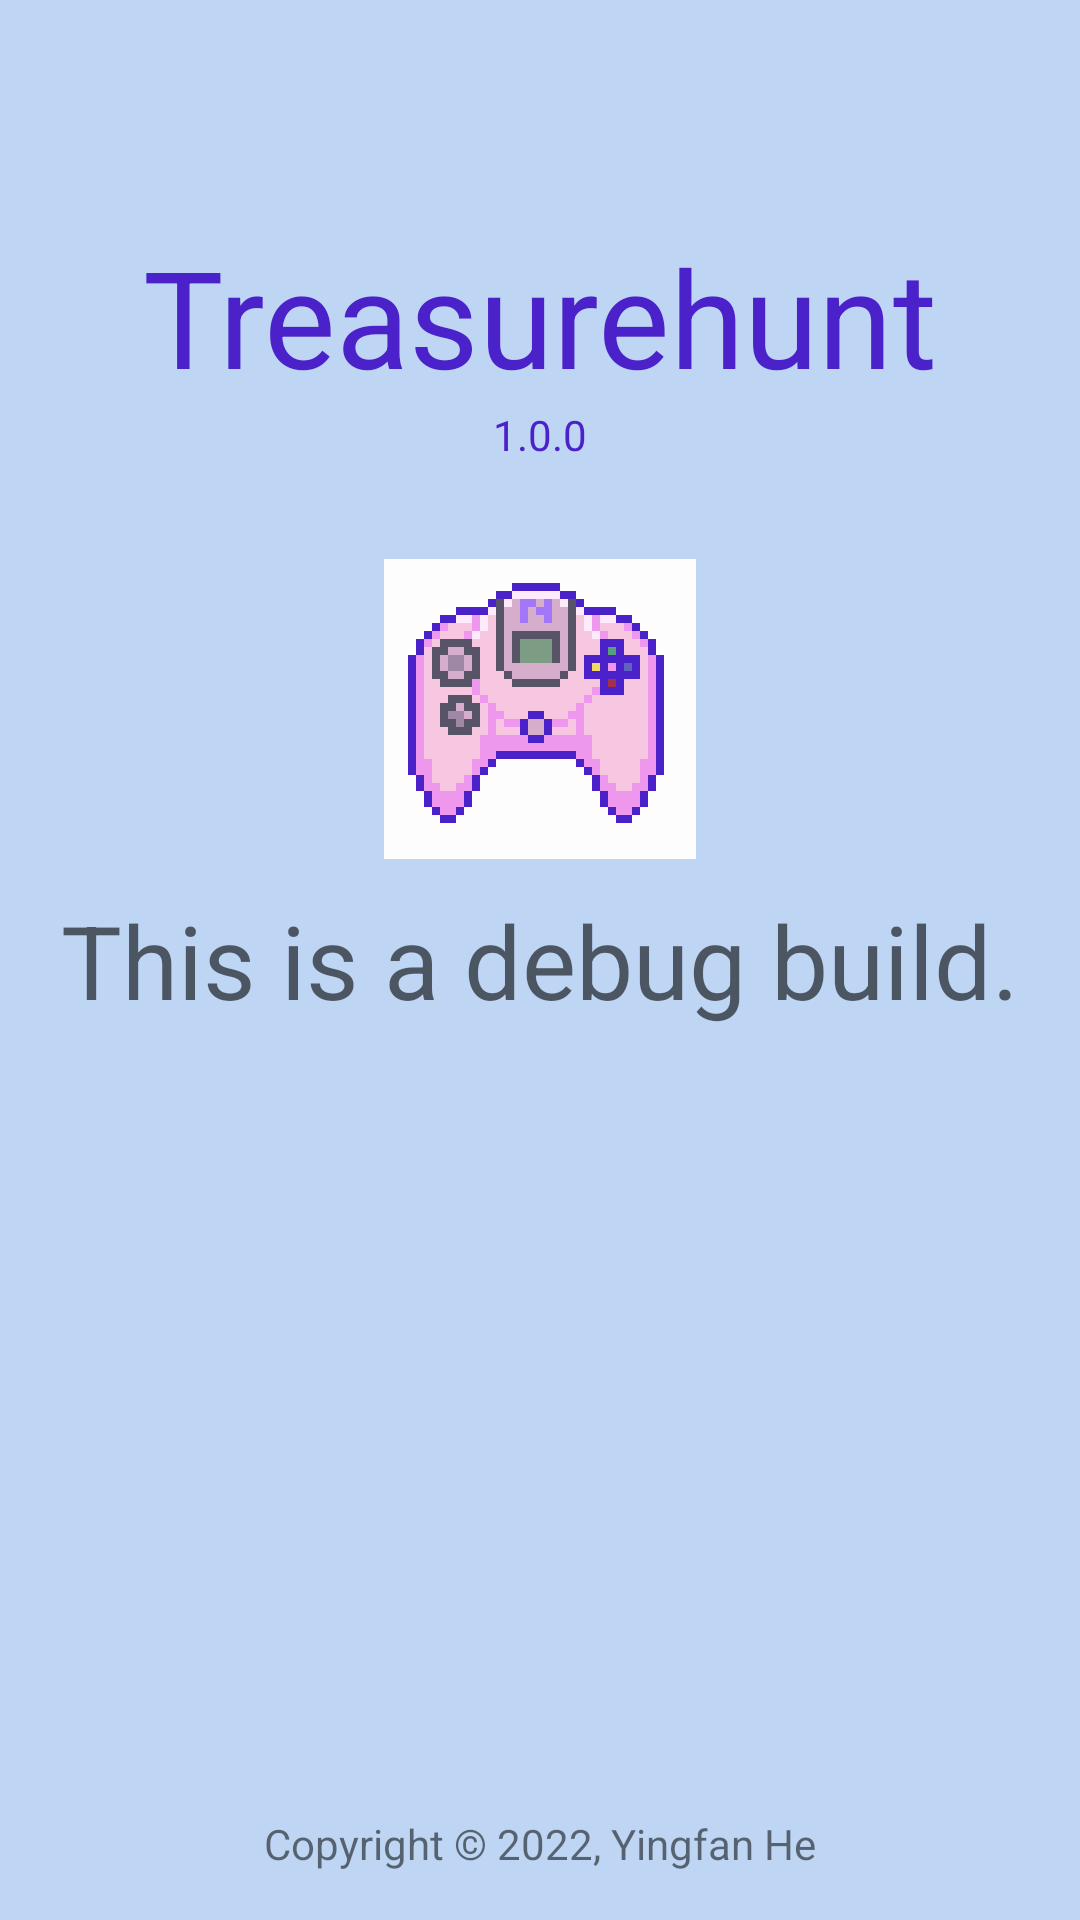

Android layout source for this screen:
<!-- AndroidManifest.xml: application theme Theme.Treasurehunt -->
<!-- res/layout/fragment_info.xml -->
<?xml version="1.0" encoding="utf-8"?>
<androidx.constraintlayout.widget.ConstraintLayout xmlns:android="http://schemas.android.com/apk/res/android"
    xmlns:app="http://schemas.android.com/apk/res-auto"
    xmlns:tools="http://schemas.android.com/tools"
    android:id="@+id/info_container"
    android:layout_width="match_parent"
    android:layout_height="match_parent"
    android:background="@color/Windose_blue"
    tools:context=".ui.info.InfoFragment">

    <TextView
        android:id="@+id/info_title_textView"
        android:layout_width="wrap_content"
        android:layout_height="wrap_content"
        android:text="@string/app_name"
        android:textColor="@color/Windose_font_color"
        android:textAppearance="@style/TextAppearance.AppCompat.Display2"
        app:layout_constraintBottom_toBottomOf="parent"
        app:layout_constraintEnd_toEndOf="parent"
        app:layout_constraintHorizontal_bias="0.5"
        app:layout_constraintStart_toStartOf="parent"
        app:layout_constraintTop_toTopOf="parent"
        app:layout_constraintVertical_bias="0.13" />

    <TextView
        android:id="@+id/version_textView"
        android:layout_width="wrap_content"
        android:layout_height="wrap_content"
        app:layout_constraintEnd_toEndOf="parent"
        app:layout_constraintStart_toStartOf="parent"
        app:layout_constraintTop_toBottomOf="@+id/info_title_textView"
        android:text="@string/version"
        android:textColor="@color/Windose_font_color"/>

    <TextView
        android:id="@+id/copyright_textView"
        android:layout_width="wrap_content"
        android:layout_height="0dp"
        android:layout_marginBottom="16dp"
        android:text="@string/copyright"
        app:layout_constraintBottom_toBottomOf="parent"
        app:layout_constraintEnd_toEndOf="parent"
        app:layout_constraintStart_toStartOf="parent" />

    <ImageView
        android:id="@+id/icon_imageView"
        android:layout_width="wrap_content"
        android:layout_height="wrap_content"
        android:layout_marginTop="32dp"
        android:src="@mipmap/ic_launcher_round"
        app:layout_constraintEnd_toEndOf="parent"
        app:layout_constraintStart_toStartOf="parent"
        app:layout_constraintTop_toBottomOf="@+id/version_textView"
        app:srcCompat="@drawable/game" />

    <TextView
        android:id="@+id/build_time_textView"
        android:layout_width="wrap_content"
        android:layout_height="wrap_content"
        android:layout_marginTop="8dp"
        android:layout_marginEnd="8dp"
        app:layout_constraintEnd_toEndOf="parent"
        app:layout_constraintTop_toTopOf="parent"
        tools:text="@string/builtTime" />

    <TextView
        android:id="@+id/debug_build_textView"
        android:layout_width="wrap_content"
        android:layout_height="wrap_content"
        android:text="@string/introduction"
        android:textAppearance="@style/TextAppearance.AppCompat.Display1"
        app:layout_constraintBottom_toBottomOf="parent"
        app:layout_constraintEnd_toEndOf="parent"
        app:layout_constraintHorizontal_bias="0.5"
        app:layout_constraintStart_toStartOf="parent"
        app:layout_constraintTop_toTopOf="parent" />


</androidx.constraintlayout.widget.ConstraintLayout>
<!-- resources referenced by this layout -->
<resources>
  <color name="Windose_blue">#FFBED6F4</color>
  <color name="Windose_font_color">#FF4B22CA</color>
  <!-- drawable game: png bitmap (drawable-hdpi, 2345 bytes) -->
  <string name="app_name">Treasurehunt</string>
  <string name="builtTime">20220421</string>
  <string name="copyright">Copyright © 2022, Yingfan He</string>
  <string name="introduction">This is a debug build.</string>
  <string name="version">1.0.0</string>
  <style name="Theme.Treasurehunt" parent="Theme.MaterialComponents.DayNight.DarkActionBar">
          
          <item name="colorPrimary">@color/purple_500</item>
          <item name="colorPrimaryVariant">@color/purple_700</item>
          <item name="colorOnPrimary">@color/white</item>
          
          <item name="colorSecondary">@color/teal_200</item>
          <item name="colorSecondaryVariant">@color/teal_700</item>
          <item name="colorOnSecondary">@color/black</item>
          
          <item name="android:statusBarColor" tools:targetApi="l">?attr/colorPrimaryVariant</item>
          
      </style>
  <color name="purple_500">#FF6200EE</color>
  <color name="purple_700">#FF3700B3</color>
  <color name="white">#FFFFFFFF</color>
  <color name="teal_200">#FF03DAC5</color>
  <color name="teal_700">#FF018786</color>
  <color name="black">#FF000000</color>
</resources>
